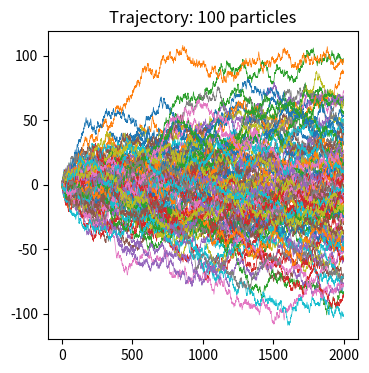

Recreate this plot in Python.
# lecture 1 in class activities
# implementations to `notes/random_diffusion.md`
# author: Alicia KY. Lu

import numpy as np
import matplotlib.pyplot as plt

def simulate_1D_diffusion(n_particles, total_time=2000, plot=True):

    time_vector = np.arange(0, total_time)

    if n_particles == 1:
        displacement = np.zeros(total_time)

        for step in range(1, total_time):
            delta = np.random.binomial(1, 0.5) * 2 - 1
            displacement[step] = displacement[step - 1] + delta

    elif n_particles > 1:
        ### alternatively ###
        deltas = 2 * np.random.binomial(1, 0.5, (n_particles, total_time-1)) - 1
        displacement = np.concatenate((
            np.zeros((n_particles, 1)),
            np.cumsum(deltas, axis = 1)),
            axis=1)

    if plot and n_particles == 1:
        _, ax = plt.subplots(figsize=(4,4))
        ax.plot(time_vector, displacement)
        ax.set(title='Simulating Particle: Trajectory')
        ax.set(xlabel='Timestep', ylabel='Position')
        plt.show()

    elif plot and n_particles > 1:
        _, ax = plt.subplots(figsize=(4,4))

        for i in range(n_particles):
            ax.plot(time_vector, displacement[i],linewidth=0.5)

        ax.set(title='Trajectory: %d particles'%n_particles)
        plt.show()

simulate_1D_diffusion(100)